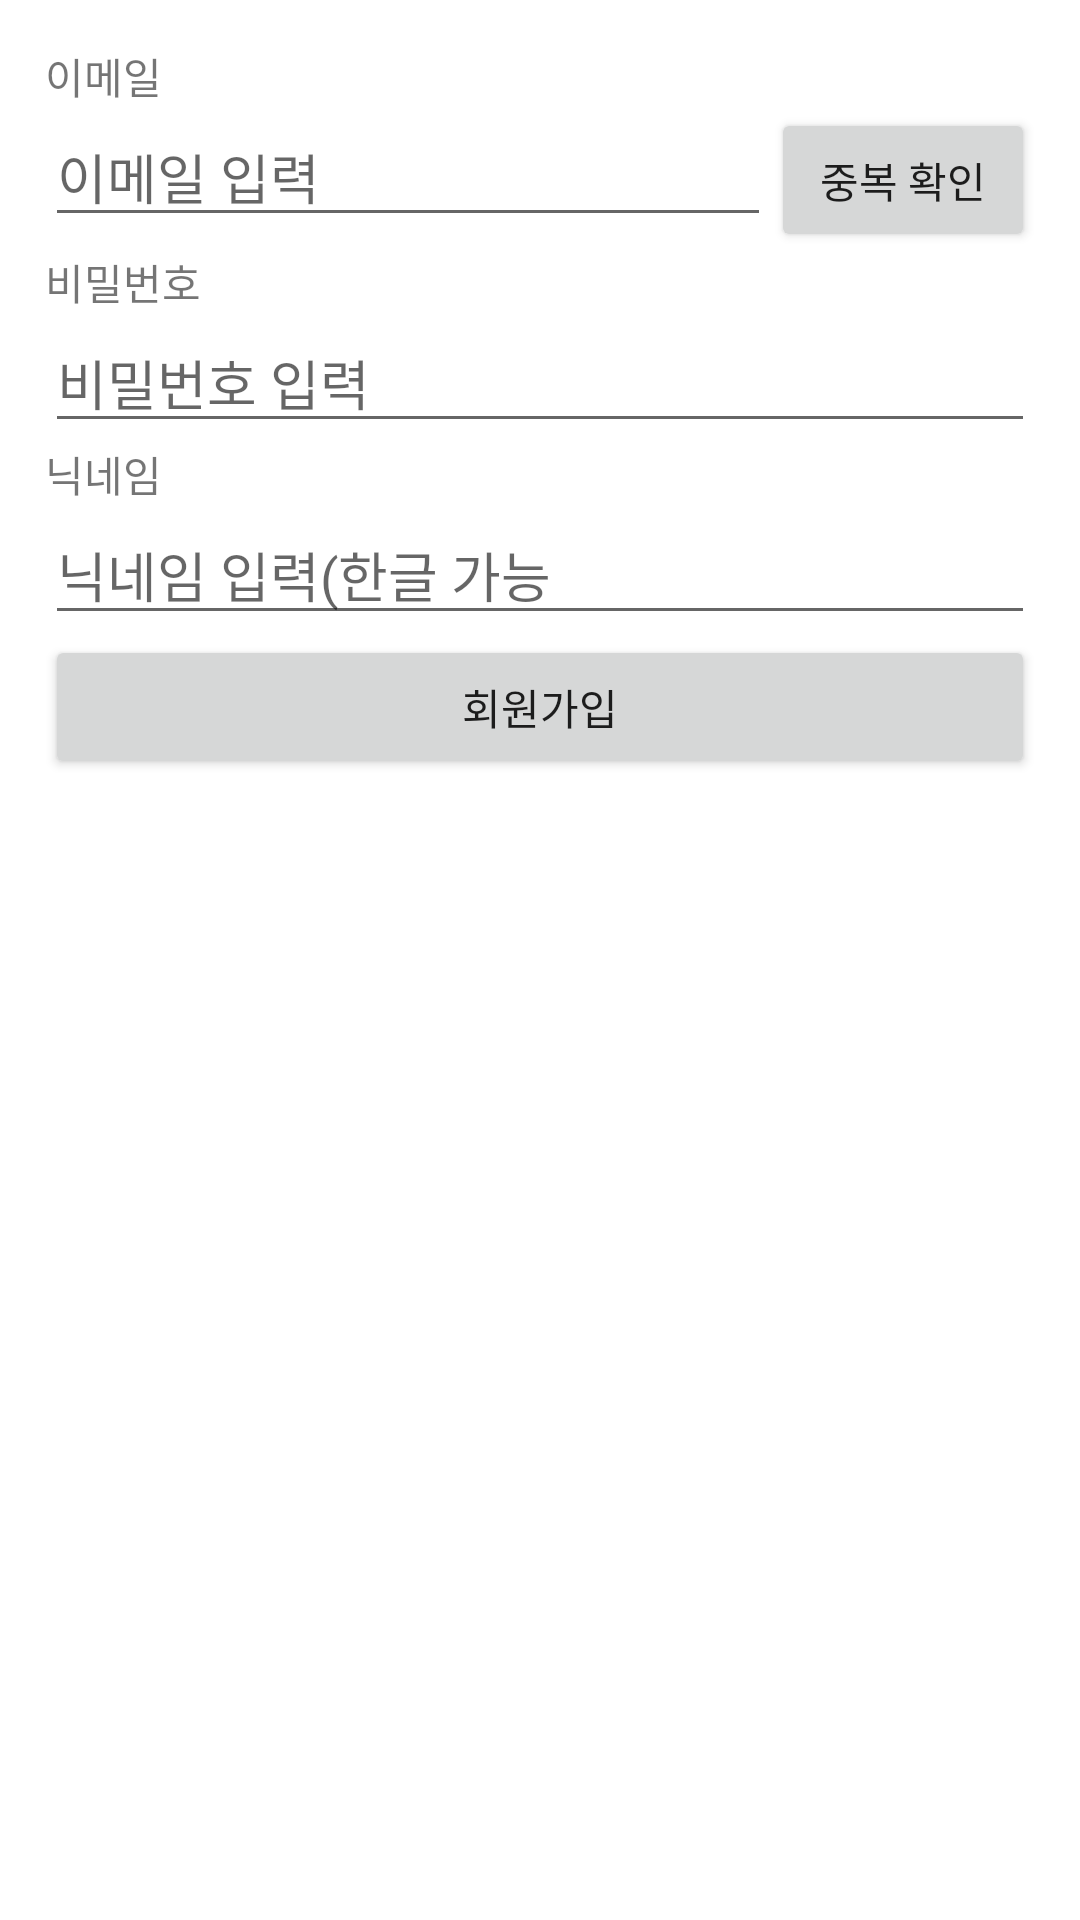

Write the Android layout XML for this screen, with the resource values it uses.
<!-- AndroidManifest.xml: application theme Theme.Colosseum_kim2 -->
<!-- res/layout/activity_sign_up.xml -->
<?xml version="1.0" encoding="utf-8"?>
<LinearLayout xmlns:android="http://schemas.android.com/apk/res/android"
    xmlns:app="http://schemas.android.com/apk/res-auto"
    xmlns:tools="http://schemas.android.com/tools"
    android:layout_width="match_parent"
    android:layout_height="match_parent"
    android:orientation="vertical"
    android:padding="15dp"
    tools:context=".SignUpActivity">

    <TextView
        android:layout_width="wrap_content"
        android:layout_height="wrap_content"
        android:text="이메일"/>

    <LinearLayout
        android:layout_width="match_parent"
        android:layout_height="wrap_content"
        android:orientation="horizontal">

        <EditText
            android:id="@+id/emailEdt"
            android:layout_width="0dp"
            android:layout_weight="1"
            android:layout_height="wrap_content"
            android:hint="이메일 입력"
            android:inputType="textEmailAddress"/>

        <Button
            android:id="@+id/emailCheckBtn"
            android:layout_width="wrap_content"
            android:layout_height="wrap_content"
            android:text="중복 확인"/>



    </LinearLayout>



    <TextView
        android:layout_width="wrap_content"
        android:layout_height="wrap_content"
        android:text="비밀번호"/>

    <EditText
        android:id="@+id/passwordEdt"
        android:layout_width="match_parent"
        android:layout_height="wrap_content"
        android:hint="비밀번호 입력"
        android:inputType="textPassword"/>

    <TextView
        android:layout_width="wrap_content"
        android:layout_height="wrap_content"
        android:text="닉네임"/>

    <EditText
        android:id="@+id/nicknameEdt"
        android:layout_width="match_parent"
        android:layout_height="wrap_content"
        android:hint="닉네임 입력(한글 가능"
        android:singleLine="true"/>

    <Button
        android:id="@+id/signUpBtn"
        android:layout_width="match_parent"
        android:layout_height="wrap_content"
        android:text="회원가입"/>




</LinearLayout>
<!-- resources referenced by this layout -->
<resources>
  <style name="Theme.Colosseum_kim2" parent="Theme.MaterialComponents.DayNight.DarkActionBar">
          
          <item name="colorPrimary">@color/purple_500</item>
          <item name="colorPrimaryVariant">@color/purple_700</item>
          <item name="colorOnPrimary">@color/white</item>
          
          <item name="colorSecondary">@color/teal_200</item>
          <item name="colorSecondaryVariant">@color/teal_700</item>
          <item name="colorOnSecondary">@color/black</item>
          
          <item name="android:statusBarColor" tools:targetApi="l">?attr/colorPrimaryVariant</item>
          
      </style>
  <!-- not gathered from this repository: default colours our renderer supplied (Android Studio template values) -->
  <color name="purple_500">#FF6200EE</color>
  <color name="purple_700">#FF3700B3</color>
  <color name="teal_200">#FF03DAC5</color>
  <color name="teal_700">#FF018786</color>
  <color name="black">#FF000000</color>
  <color name="white">#FFFFFFFF</color>
</resources>
